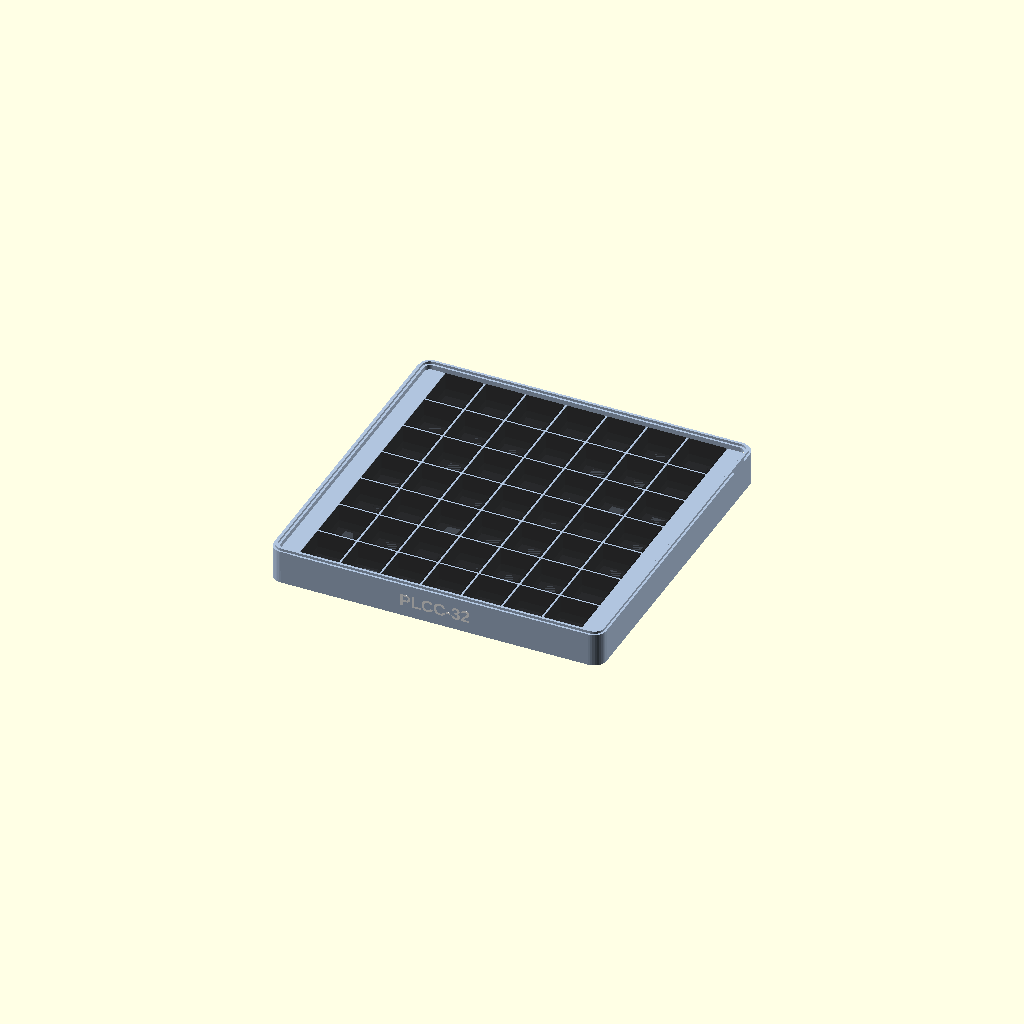
Cell 1: rendered with the file's own defaults.
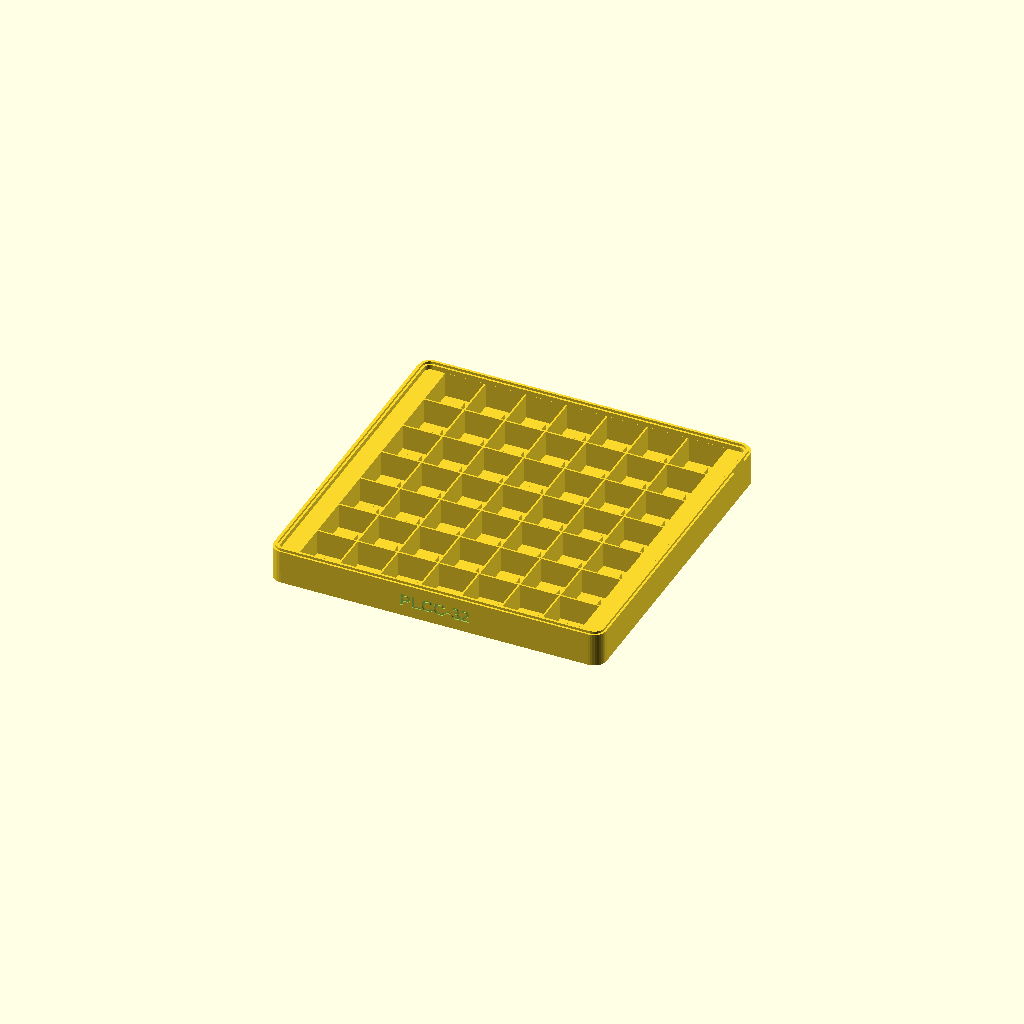
Cell 2 — part set to "tray", the other parameters unchanged.
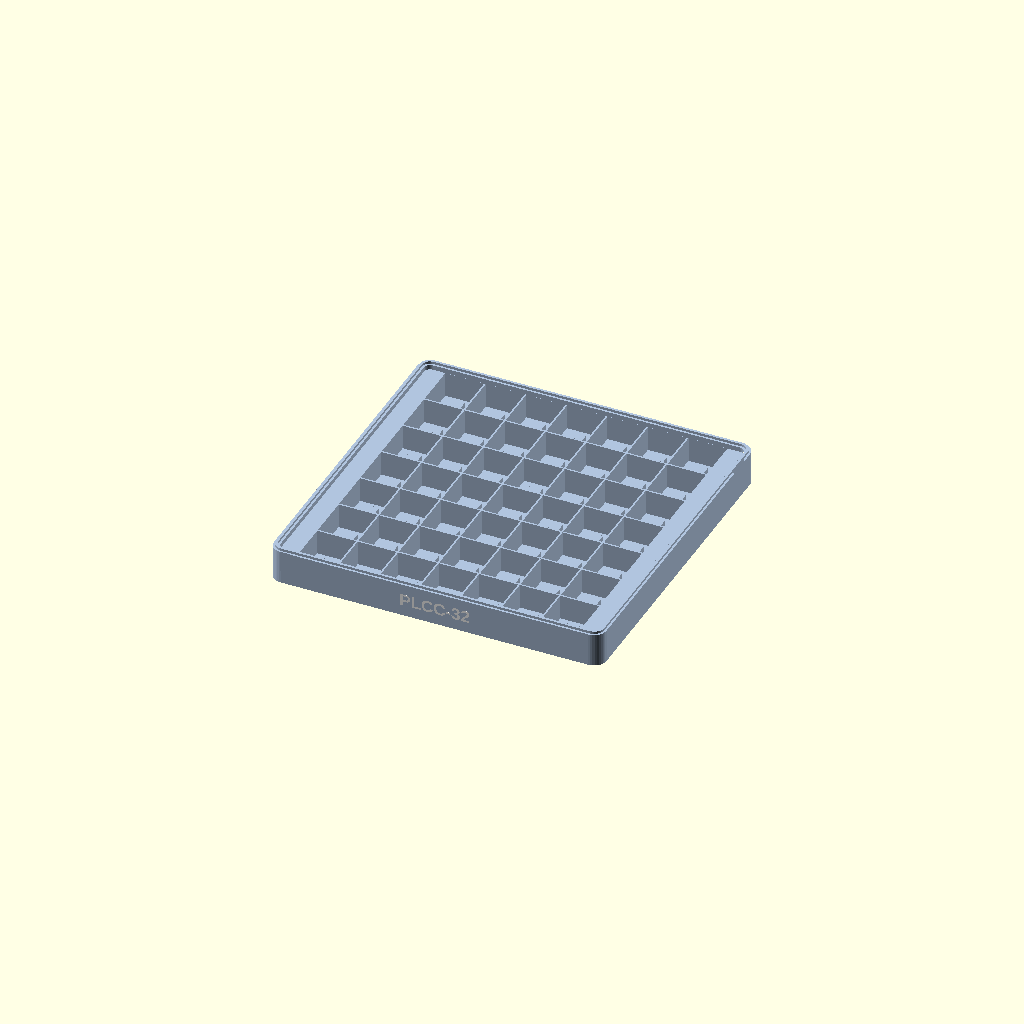
Cell 3: the same model with show_sockets = false.
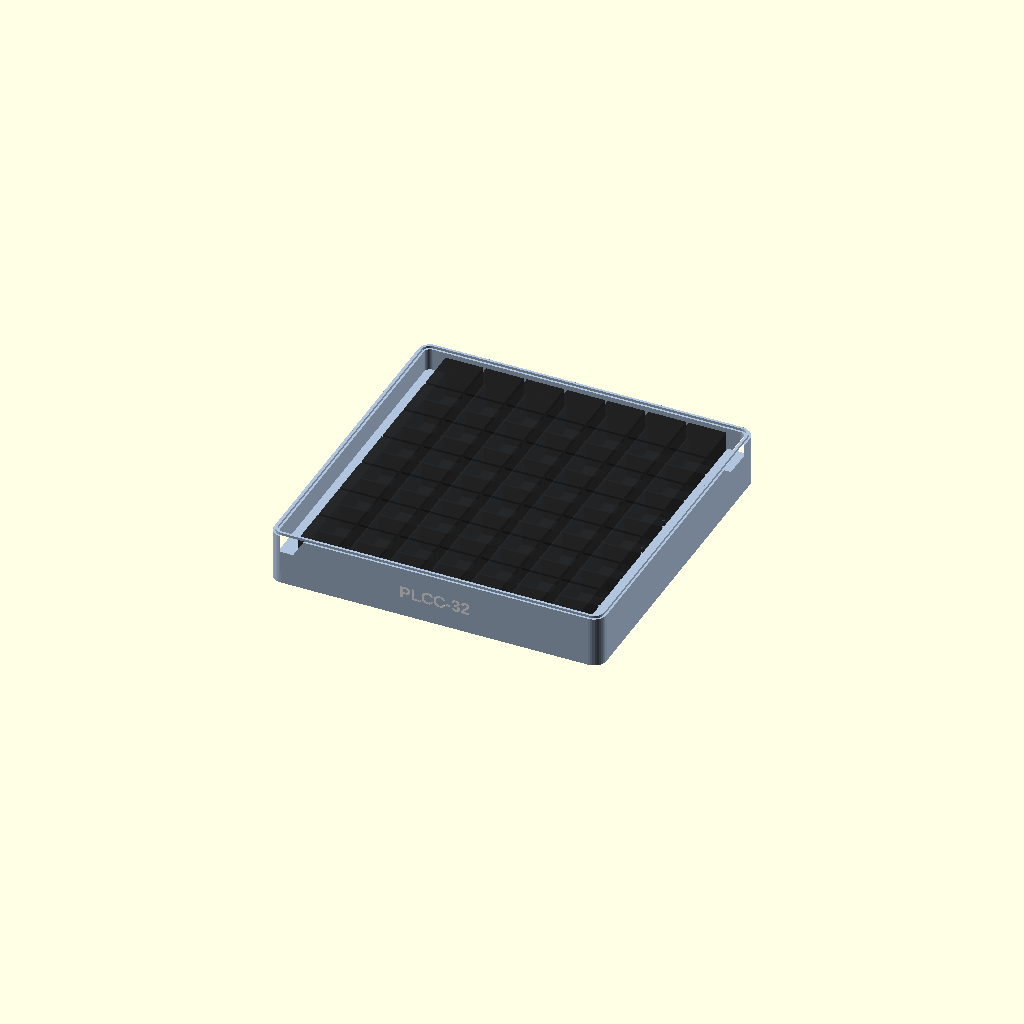
Cell 4: socket_height = 16.6 (everything else at default).
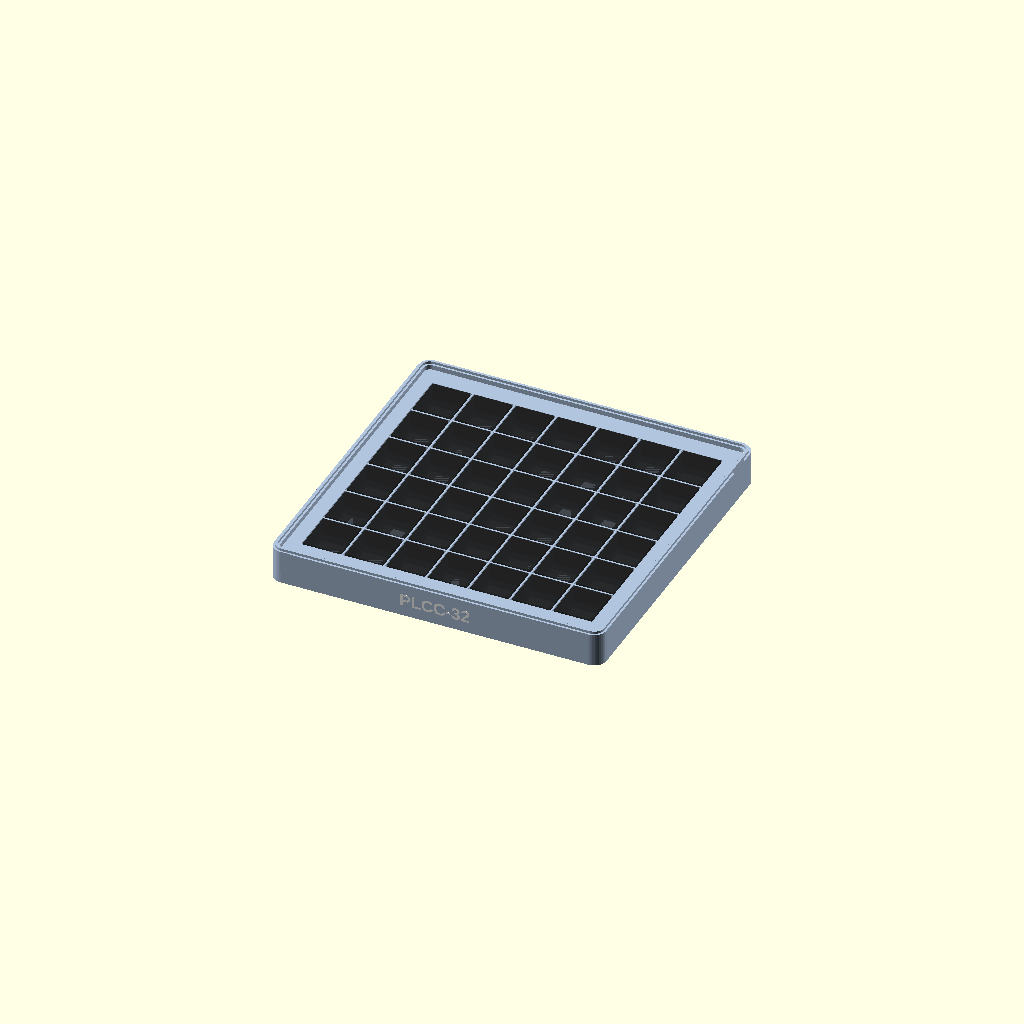
Cell 5 — side_clearance set to 0.6, the other parameters unchanged.
All cells are drawn from one camera (rotation 55°, 0°, 25°, orthographic, colour scheme Cornfield), so only the parameter changes between them.
Source of the model, plcc32_socket_tray.scad:
// SPDX-License-Identifier: CERN-OHL-S-2.0

/*
 * Stackable tray for MPE series-300 PLCC32 through-hole sockets.
 * The socket dimensions are taken from the M-PLCC 32 T datasheet.
 * Uses the same 160 x 160 mm stacking interface as dip_socket_tray.scad.
 *
 * Export examples:
 *   openscad -o plcc32-socket-tray.stl -D 'part="tray"' plcc32_socket_tray.scad
 *   openscad -o plcc32-socket-label.stl -D 'part="label"' plcc32_socket_tray.scad
 *   openscad -o plcc32-socket-fit-test.stl -D 'part="fit_test"' plcc32_socket_tray.scad
 */

/* [Main] */
part = "assembly";            // [assembly,tray,lid,label,fit_test]
show_sockets = true;          // Preview-only reference sockets

/* [PLCC32 socket] */
socket_size = [18.10, 20.64]; // Datasheet dimension B (width x length)
socket_height = 8.30;
pin_drop = 3.70;
side_clearance = 0.30;       // Body-to-guide clearance per side
pin_pitch = 1.27;
pin_row_spacing = [12.70, 15.24]; // PCB hole-row spacing, datasheet dimension D
pin_span = [7.62, 10.16];         // Datasheet dimension A
pin_width = 0.48;
support_size = [6.00, 8.00]; // Fits inside the socket's bent pins
support_height = 4.00;       // Height above the tray floor

/* [Tray] */
tray_size = [160, 160];
base_thickness = 1.80;
outer_wall = 3.20;
corner_radius = 6;
guide_width = 0.80;
guide_height = 8.00;         // Guide height above the body support
vertical_clearance = 2.00;   // Socket top to the next tray bottom

/* [Stacking interface] */
stack_lip_width = 1.20;
stack_lip_height = 1.20;
stack_fit = 0.30;
stack_groove_depth = 1.40;
stack_inset = 1.00;

/* [Lid] */
lid_thickness = 2.40;

/* [Label] */
label_depth = 0.60;
label_height = 6.0;
label_font = "Liberation Sans:style=Bold";

/* [Quality] */
$fn = $preview ? 40 : 80;

eps = 0.01;
pin_clearance = support_height - pin_drop;
support_z = base_thickness + support_height;
stack_plane_z = support_z + socket_height + vertical_clearance;
label_z = stack_plane_z / 2;
cell_size = [socket_size[0] + 2 * side_clearance,
             socket_size[1] + 2 * side_clearance];
cell_pitch = [cell_size[0] + guide_width,
              cell_size[1] + guide_width];
inner_size = [tray_size[0] - 2 * outer_wall,
              tray_size[1] - 2 * outer_wall];
column_count = floor((inner_size[0] + guide_width) / cell_pitch[0]);
row_count = floor((inner_size[1] + guide_width) / cell_pitch[1]);
used_grid_size = [column_count * cell_size[0]
                  + (column_count - 1) * guide_width,
                  row_count * cell_size[1]
                  + (row_count - 1) * guide_width];
grid_origin = [(tray_size[0] - used_grid_size[0]) / 2,
               (tray_size[1] - used_grid_size[1]) / 2];
label_text = "PLCC-32";

assert(base_thickness > stack_groove_depth,
       "The stacking groove must leave some base thickness");
assert(lid_thickness > stack_groove_depth,
       "The stacking groove must leave some lid thickness");
assert(pin_clearance > 0,
       "The support must leave clearance below the socket pin tips");
assert(support_size[0] + pin_width < pin_row_spacing[0]
       && support_size[1] + pin_width < pin_row_spacing[1],
       "The support island may contact the socket pins");
assert(column_count > 0 && row_count > 0,
       "Socket dimensions leave no usable storage positions");

if (part == "lid") {
    echo(str("Universal lid: ", tray_size[0], " x ", tray_size[1],
             " x ", lid_thickness + stack_lip_height, " mm"));
} else {
    echo(str("PLCC-32 socket: ", column_count, " columns x ",
             row_count, " rows = ", column_count * row_count,
             " sockets"));
    echo(str("Stacking pitch: ", stack_plane_z,
             " mm; overall printed height: ",
             stack_plane_z + stack_lip_height, " mm"));
    echo(str("Support: ", support_size[0], " x ", support_size[1],
             " x ", support_height, " mm; pin-tip clearance: ",
             pin_clearance, " mm"));
}

module rounded_rect_2d(size, radius) {
    offset(r = radius)
        square([size[0] - 2 * radius, size[1] - 2 * radius], center = true);
}

module rounded_ring_2d(outer_size, width, radius) {
    difference() {
        rounded_rect_2d(outer_size, radius);
        rounded_rect_2d([outer_size[0] - 2 * width,
                         outer_size[1] - 2 * width],
                        max(radius - width, 0.01));
    }
}

module tray_base(thickness = base_thickness) {
    translate([tray_size[0] / 2, tray_size[1] / 2, 0])
        linear_extrude(thickness)
            rounded_rect_2d(tray_size, corner_radius);
}

module perimeter_wall() {
    translate([tray_size[0] / 2, tray_size[1] / 2,
               base_thickness - eps])
        linear_extrude(stack_plane_z - base_thickness + 2 * eps)
            rounded_ring_2d(tray_size, outer_wall, corner_radius);
}

module stack_lip(z = stack_plane_z) {
    lip_outer = [tray_size[0] - 2 * stack_inset,
                 tray_size[1] - 2 * stack_inset];
    translate([tray_size[0] / 2, tray_size[1] / 2, z - eps])
        linear_extrude(stack_lip_height + eps)
            rounded_ring_2d(lip_outer, stack_lip_width,
                            corner_radius - stack_inset);
}

module stack_groove_cut() {
    groove_outer = [tray_size[0] - 2 * (stack_inset - stack_fit),
                    tray_size[1] - 2 * (stack_inset - stack_fit)];
    groove_width = stack_lip_width + 2 * stack_fit;
    translate([tray_size[0] / 2, tray_size[1] / 2, -eps])
        linear_extrude(stack_groove_depth + eps)
            rounded_ring_2d(groove_outer, groove_width,
                            corner_radius - stack_inset + stack_fit);
}

module support_island(cx, cy) {
    translate([cx - support_size[0] / 2,
               cy - support_size[1] / 2,
               base_thickness - eps])
        cube([support_size[0], support_size[1],
              support_z - base_thickness + eps]);
}

module storage_pockets() {
    guide_top = support_z + guide_height;

    // One central island supports each socket body while all four rows of
    // through-hole pins hang freely around it.
    for (column = [0 : column_count - 1], row = [0 : row_count - 1]) {
        cx = grid_origin[0] + cell_size[0] / 2
           + column * cell_pitch[0];
        cy = grid_origin[1] + cell_size[1] / 2
           + row * cell_pitch[1];
        support_island(cx, cy);
    }

    // Shared walls locate every socket and rise to approximately the top of
    // the socket body.
    for (divider = [1 : column_count - 1]) {
        x = grid_origin[0] + divider * cell_size[0]
          + (divider - 1) * guide_width;
        translate([x, grid_origin[1], base_thickness - eps])
            cube([guide_width, used_grid_size[1],
                  guide_top - base_thickness + eps]);
    }

    for (divider = [1 : row_count - 1]) {
        y = grid_origin[1] + divider * cell_size[1]
          + (divider - 1) * guide_width;
        translate([grid_origin[0], y, base_thickness - eps])
            cube([used_grid_size[0], guide_width,
                  guide_top - base_thickness + eps]);
    }

    // Fill the margins up to the perimeter so the outermost positions have
    // the same body clearance as all internal positions.
    translate([outer_wall, outer_wall, base_thickness - eps])
        cube([grid_origin[0] - outer_wall, inner_size[1],
              guide_top - base_thickness + eps]);
    translate([grid_origin[0] + used_grid_size[0], outer_wall,
               base_thickness - eps])
        cube([tray_size[0] - outer_wall
              - grid_origin[0] - used_grid_size[0], inner_size[1],
              guide_top - base_thickness + eps]);
    translate([outer_wall, outer_wall, base_thickness - eps])
        cube([inner_size[0], grid_origin[1] - outer_wall,
              guide_top - base_thickness + eps]);
    translate([outer_wall, grid_origin[1] + used_grid_size[1],
               base_thickness - eps])
        cube([inner_size[0], tray_size[1] - outer_wall
              - grid_origin[1] - used_grid_size[1],
              guide_top - base_thickness + eps]);
}

module front_label(depth = label_depth + 2 * eps) {
    translate([tray_size[0] / 2, depth - eps, label_z])
        rotate([90, 0, 0])
            linear_extrude(depth)
                text(label_text, size = label_height, font = label_font,
                     halign = "center", valign = "center");
}

module tray() {
    difference() {
        union() {
            tray_base();
            perimeter_wall();
            storage_pockets();
            stack_lip();
        }
        stack_groove_cut();
        front_label();
    }
}

module lid() {
    difference() {
        union() {
            tray_base(lid_thickness);
            stack_lip(lid_thickness);
        }
        stack_groove_cut();
    }
}

module label_inlay() {
    front_label();
}

module reference_socket() {
    color([0.12, 0.12, 0.12, 0.75])
        translate([-socket_size[0] / 2, -socket_size[1] / 2, support_z])
            cube([socket_size[0], socket_size[1], socket_height]);

    color([0.75, 0.75, 0.75, 0.8]) {
        for (side = [-1, 1], i = [0 : 6])
            translate([-pin_span[0] / 2 + i * pin_pitch - pin_width / 2,
                       side * pin_row_spacing[1] / 2 - pin_width / 2,
                       support_z - pin_drop])
                cube([pin_width, pin_width, pin_drop]);

        for (side = [-1, 1], i = [0 : 8])
            translate([side * pin_row_spacing[0] / 2 - pin_width / 2,
                       -pin_span[1] / 2 + i * pin_pitch - pin_width / 2,
                       support_z - pin_drop])
                cube([pin_width, pin_width, pin_drop]);
    }
}

module socket_preview_array() {
    if ($preview && show_sockets)
        for (column = [0 : column_count - 1], row = [0 : row_count - 1]) {
            cx = grid_origin[0] + cell_size[0] / 2
               + column * cell_pitch[0];
            cy = grid_origin[1] + cell_size[1] / 2
               + row * cell_pitch[1];
            translate([cx, cy, 0]) reference_socket();
        }
}

module fit_test() {
    test_size = [cell_size[0] + 2 * guide_width,
                 cell_size[1] + 2 * guide_width];
    guide_top = support_z + guide_height;

    union() {
        cube([test_size[0], test_size[1], base_thickness]);
        support_island(test_size[0] / 2, test_size[1] / 2);
        for (x = [0, test_size[0] - guide_width])
            translate([x, 0, base_thickness - eps])
                cube([guide_width, test_size[1],
                      guide_top - base_thickness + eps]);
        for (y = [0, test_size[1] - guide_width])
            translate([0, y, base_thickness - eps])
                cube([test_size[0], guide_width,
                      guide_top - base_thickness + eps]);
    }

    if ($preview && show_sockets)
        translate([test_size[0] / 2, test_size[1] / 2, 0])
            reference_socket();
}

if (part == "tray") {
    tray();
} else if (part == "lid") {
    lid();
} else if (part == "label") {
    label_inlay();
} else if (part == "fit_test") {
    fit_test();
} else {
    color("LightSteelBlue") tray();
    color("white") label_inlay();
    socket_preview_array();
}
Customizer parameters (derived from the source; name, type, default, range or options):
part: string, default "assembly", options "assembly", "tray", "lid", "label", "fit_test"
show_sockets: bool, default true
socket_size: vector, default [18.1, 20.64]
socket_height: number, default 8.3
pin_drop: number, default 3.7
side_clearance: number, default 0.3
pin_pitch: number, default 1.27
pin_row_spacing: vector, default [12.7, 15.24]
pin_span: vector, default [7.62, 10.16]
pin_width: number, default 0.48
support_size: vector, default [6, 8]
support_height: number, default 4
tray_size: vector, default [160, 160]
base_thickness: number, default 1.8
outer_wall: number, default 3.2
corner_radius: number, default 6
guide_width: number, default 0.8
guide_height: number, default 8
vertical_clearance: number, default 2
stack_lip_width: number, default 1.2
stack_lip_height: number, default 1.2
stack_fit: number, default 0.3
stack_groove_depth: number, default 1.4
stack_inset: number, default 1
lid_thickness: number, default 2.4
label_depth: number, default 0.6
label_height: number, default 6
label_font: string, default "Liberation Sans:style=Bold"
eps: number, default 0.01
label_text: string, default "PLCC-32"
